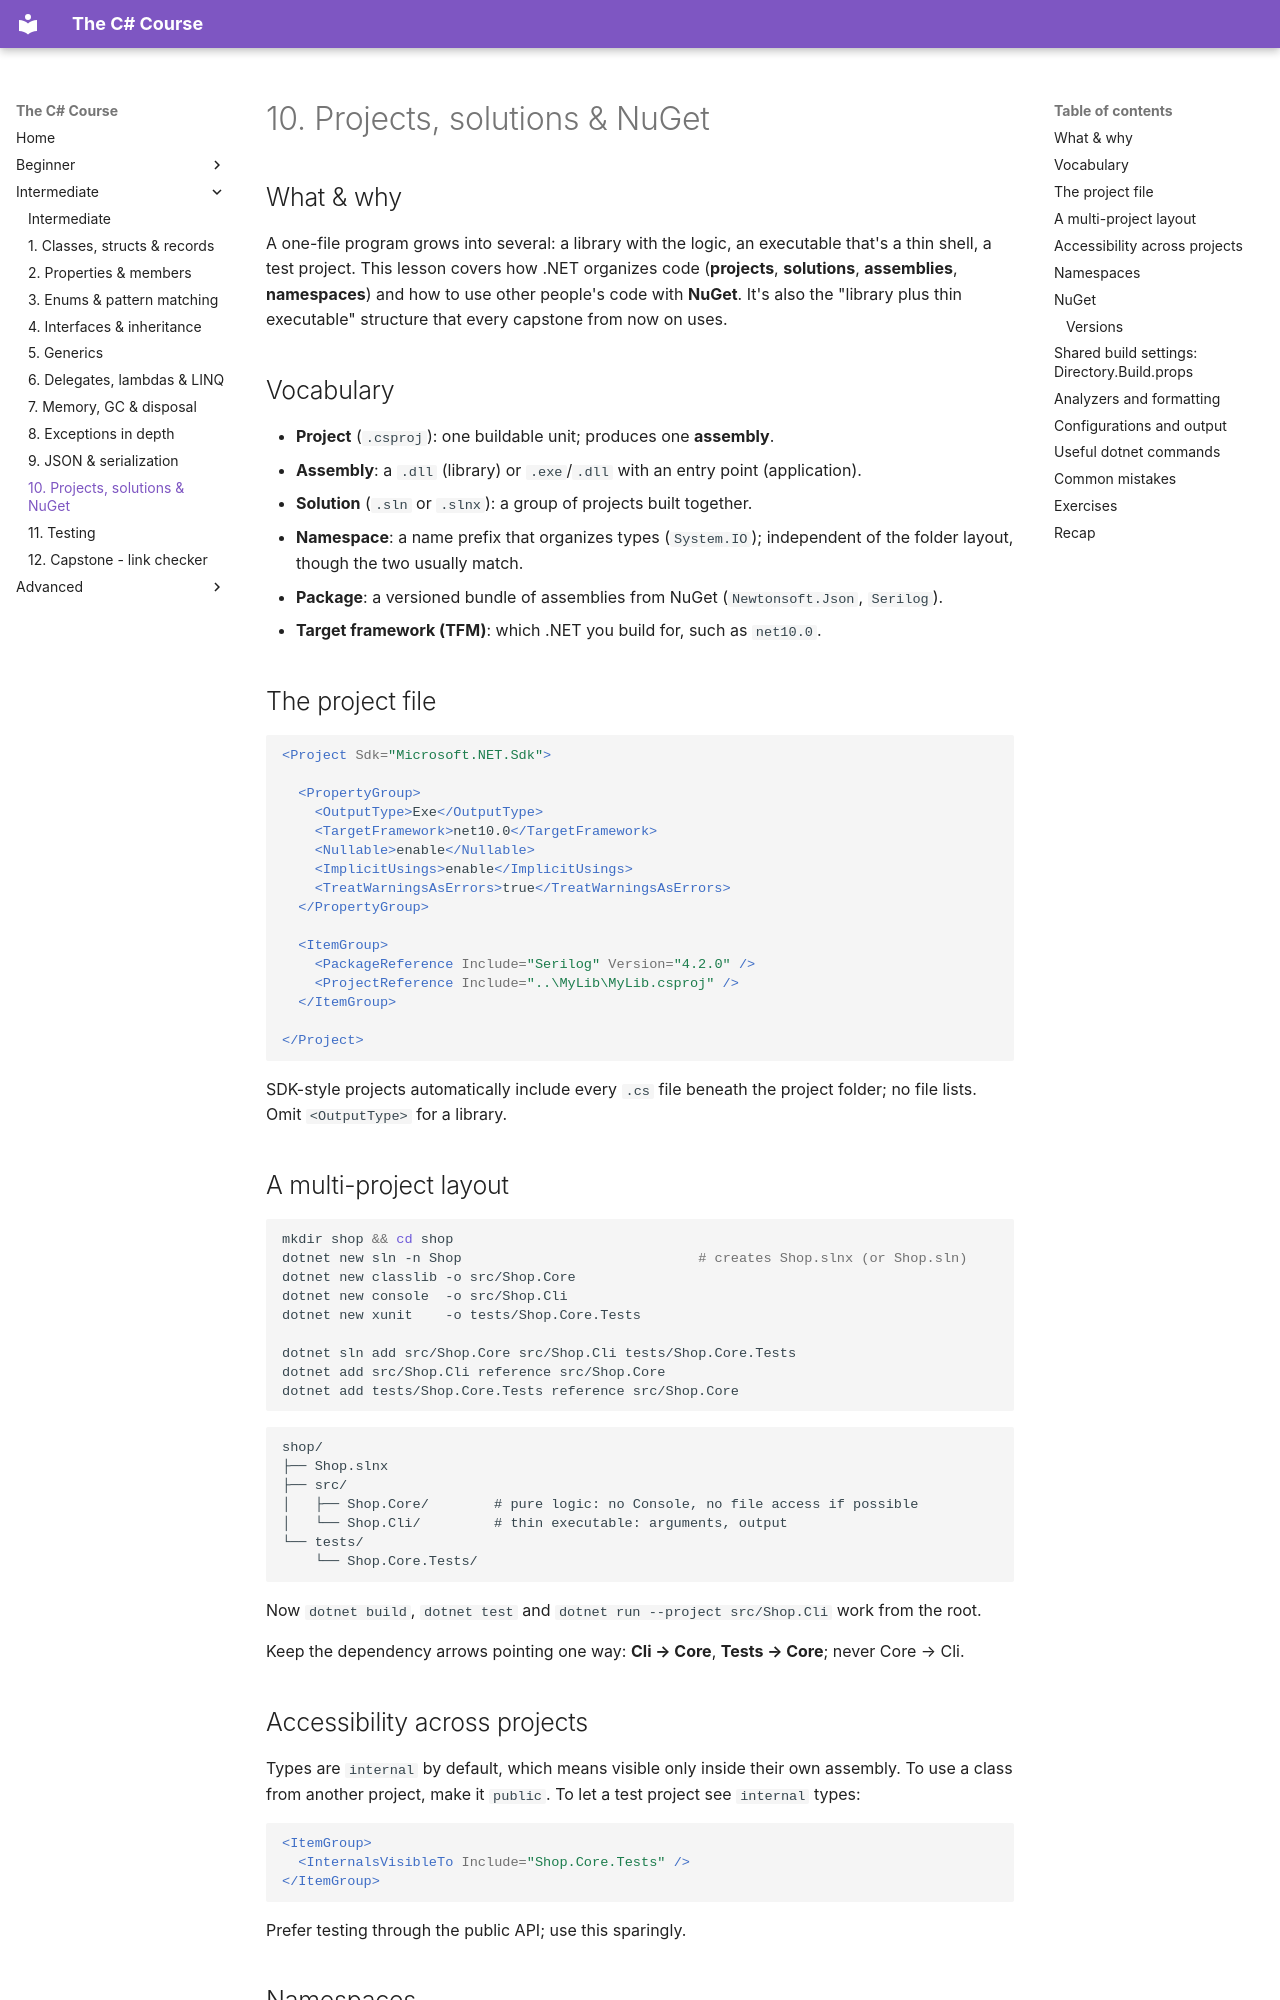

repository: HunterGHall/csharp-course · page: intermediate/10-projects-and-nuget/index.html · generator: mkdocs

# 10. Projects, solutions & NuGet

## What & why

A one-file program grows into several: a library with the logic, an executable that's a thin shell, a test project. This lesson covers how .NET organizes code (**projects**, **solutions**, **assemblies**, **namespaces**) and how to use other people's code with **NuGet**. It's also the "library plus thin executable" structure that every capstone from now on uses.

## Vocabulary

- **Project** (`.csproj`): one buildable unit; produces one **assembly**.
- **Assembly**: a `.dll` (library) or `.exe`/`.dll` with an entry point (application).
- **Solution** (`.sln` or `.slnx`): a group of projects built together.
- **Namespace**: a name prefix that organizes types (`System.IO`); independent of the folder layout, though the two usually match.
- **Package**: a versioned bundle of assemblies from NuGet (`Newtonsoft.Json`, `Serilog`).
- **Target framework (TFM)**: which .NET you build for, such as `net10.0`.

## The project file

```xml
<Project Sdk="Microsoft.NET.Sdk">

  <PropertyGroup>
    <OutputType>Exe</OutputType>
    <TargetFramework>net10.0</TargetFramework>
    <Nullable>enable</Nullable>
    <ImplicitUsings>enable</ImplicitUsings>
    <TreatWarningsAsErrors>true</TreatWarningsAsErrors>
  </PropertyGroup>

  <ItemGroup>
    <PackageReference Include="Serilog" Version="4.2.0" />
    <ProjectReference Include="..\MyLib\MyLib.csproj" />
  </ItemGroup>

</Project>
```

SDK-style projects automatically include every `.cs` file beneath the project folder; no file lists. Omit `<OutputType>` for a library.

## A multi-project layout

```bash
mkdir shop && cd shop
dotnet new sln -n Shop                             # creates Shop.slnx (or Shop.sln)
dotnet new classlib -o src/Shop.Core
dotnet new console  -o src/Shop.Cli
dotnet new xunit    -o tests/Shop.Core.Tests

dotnet sln add src/Shop.Core src/Shop.Cli tests/Shop.Core.Tests
dotnet add src/Shop.Cli reference src/Shop.Core
dotnet add tests/Shop.Core.Tests reference src/Shop.Core
```

```
shop/
├── Shop.slnx
├── src/
│   ├── Shop.Core/        # pure logic: no Console, no file access if possible
│   └── Shop.Cli/         # thin executable: arguments, output
└── tests/
    └── Shop.Core.Tests/
```

Now `dotnet build`, `dotnet test` and `dotnet run --project src/Shop.Cli` work from the root.

Keep the dependency arrows pointing one way: **Cli → Core**, **Tests → Core**; never Core → Cli.

## Accessibility across projects

Types are `internal` by default, which means visible only inside their own assembly. To use a class from another project, make it `public`. To let a test project see `internal` types:

```xml
<ItemGroup>
  <InternalsVisibleTo Include="Shop.Core.Tests" />
</ItemGroup>
```

Prefer testing through the public API; use this sparingly.
